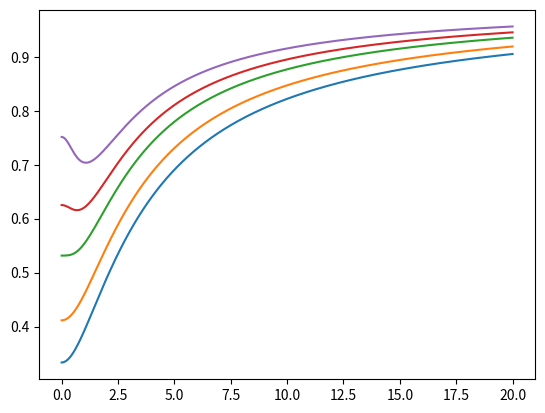

Source code (Python):
def e_psi(x,y,alpha):
    a = (x-1)/(x+1)
    b = (x**2-y**2+(alpha**2)*(x**2-1))**2
    c = 4*(alpha**2)*(x**2)*(1-y**2)
    d = (x**2-y**2+(alpha**2)*(x-1)**2)**2
    e = 4*(alpha**2)*(y**2)*(x**2-1)
    f = (b+c)/(d-e)

    return a*(f**2)
    
def rz_xy(r,z,k):
    x = (1/(2*k))*(np.sqrt(r**2+(z+k)**2)+np.sqrt(r**2+(z-k)**2))
    y = (1/(2*k))*(np.sqrt(r**2+(z+k)**2)-np.sqrt(r**2+(z-k)**2)) 
    
    return x,y

import numpy as np
import matplotlib.pyplot as plt

k = 1
z = 2*k   
r = np.linspace(0,20,500)/k    

x,y = rz_xy(r,z,k)

alphas = [0,0.2,0.3,0.35,0.4]

for alpha in alphas:
    epsi = e_psi(x,y,alpha)
    plt.plot(r,epsi)
    
plt.show()
    
    
